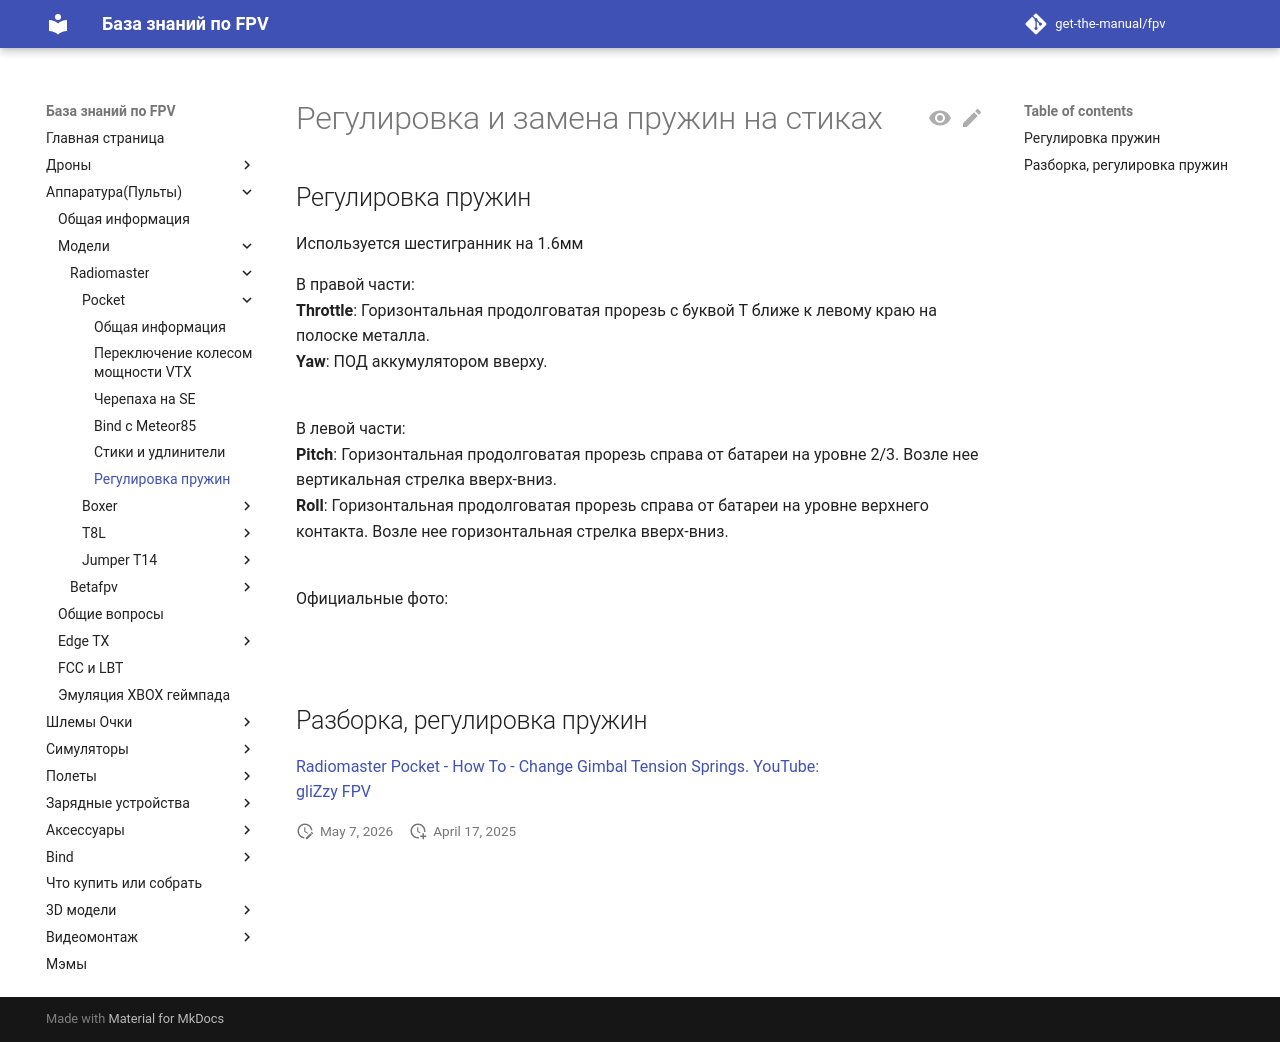

repository: get-the-manual/fpv · page: 10_RC/10_Modeli/10_Radiomaster/01_Pocket/Regulirovka_pruzhin/index.html · generator: mkdocs

# Регулировка и замена пружин на стиках

## Регулировка пружин
Используется шестигранник на 1.6мм 

В правой части:  
**Throttle**: Горизонтальная продолговатая прорезь с буквой Т ближе к левому краю на полоске металла.  
**Yaw**: ПОД аккумулятором вверху.  
![](Throttle_Yaw_springs.jpg)

В левой части:  
**Pitch**: Горизонтальная продолговатая прорезь справа от батареи на уровне 2/3. Возле нее вертикальная стрелка вверх-вниз.  
**Roll**: Горизонтальная продолговатая прорезь справа от батареи на уровне верхнего контакта. Возле нее горизонтальная стрелка вверх-вниз.  
![](Pitch_Roll_springs.jpg)

Официальные фото:  
![](PocketSticksAdjust2.png)  
![](PocketSticksAdjust.jpg)

## Разборка, регулировка пружин
[Radiomaster Pocket - How To - Change Gimbal Tension Springs. YouTube:  
gliZzy FPV](https://www.youtube.com/watch?v=F338i3RLih4)
